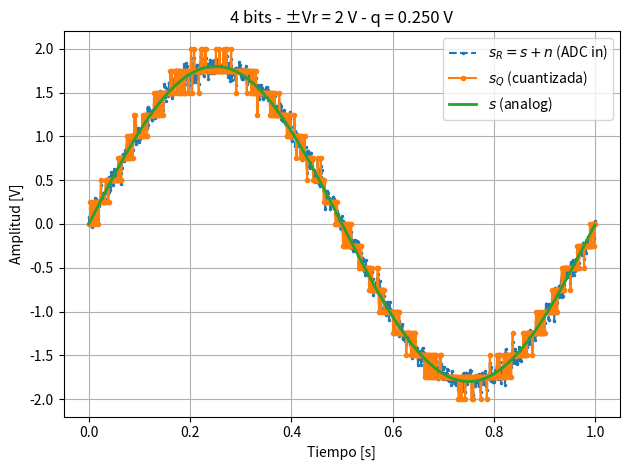
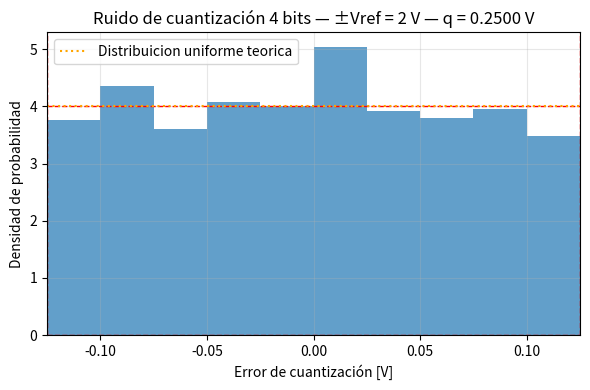
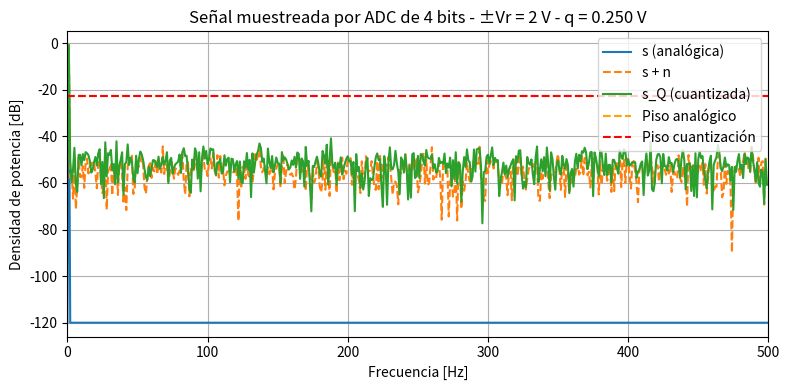

The matplotlib source for these figures, in order:
# -*- coding: utf-8 -*-
"""
Created on Wed Apr  8 17:10:27 2026

@author: gueva
"""
import numpy as np
import matplotlib.pyplot as plt

#%%
#definimos valores
B = 4 #bits
Vcc = 2 #volts
kn = 1 #para escalar Pq
fs = 1000
N = 1000
frec = 50

#%%
#funciones
def funcion_seno(amp, desplazo, frec, fase, cant_muestras, frec_muestreo):
    tt = np.arange(cant_muestras) / frec_muestreo
    xx = amp * np.sin(2 * np.pi * frec * tt + fase) + desplazo
    return tt.reshape(-1,1), xx.reshape(-1,1)

#cuantizacion
def simular_adc(s, B, Vcc, kn, N, usar_ruido=True):
    # cuantización
    q = Vcc / (2**(B-1))
    Pq = (q**2) / 12

    # potencia de ruido
    Pn = kn * Pq
    mu = 0

    # ruido gaussiano
    n = np.random.normal(mu, np.sqrt(Pn), N).reshape(-1,1)

    # señal contaminada
    sr = s + n

    # selector de entrada al ADC
    if usar_ruido:
        s_in = sr
    else:
        s_in = s

    # cuantización
    sq = np.round(s_in / q) * q

    # error
    ee = sq - s_in

    return sr, sq, ee, q, Pq, Pn

#%%
#llamamos a las funciones
tt, s = funcion_seno(amp=1.8, desplazo=0, frec=fs/N, fase=0, cant_muestras=N, frec_muestreo=fs)
#uso esta frec para que me muestre un periodo
sr, sq, ee, q, Pq, Pn = simular_adc(s, B, Vcc, kn, N)
#%%
#PARTE 1
#le pedi al chat que me lo ponga al grafico fancy
plt.figure()
plt.plot(tt, sr, label=r'$s_R = s + n$ (ADC in)', linestyle='--', marker='.', markersize=3)
plt.plot(tt, sq, label=r'$s_Q$ (cuantizada)', linestyle='-', marker='o', markersize=3)
plt.plot(tt, s, label=r'$s$ (analog)', linewidth=2)
plt.title(f'{B} bits - ±Vr = {Vcc} V - q = {q:.3f} V')
plt.xlabel('Tiempo [s]')
plt.ylabel('Amplitud [V]')
plt.legend(loc='upper right')
plt.grid(True)
plt.tight_layout()
plt.show()

#%%
#lo rellamo cambiando la frecuencia
#%%
#PARTE 2

#por si se necesita una menor frecuencia
#tt, s = funcion_seno(amp=1.8, desplazo=0, frec=50, fase=0, cant_muestras=N, frec_muestreo=fs)
#sr, sq, ee, q, Pq, Pn = simular_adc(s, B, Vcc, kn, N)
#sq_hist = np.round(s / q) * q
#ee_hist = sq_hist - s

sq_hist = np.round(sr / q) * q
ee_hist = sq_hist - sr

#graficos
fig2, ax4 = plt.subplots(figsize=(6, 4))

#histograma
n_bins = 10
ax4.hist(ee_hist, bins=n_bins, density=True, alpha=0.7)
ax4.axvline(q/2, color='red', linestyle='--', linewidth=1)
ax4.axvline(-q/2, color='red', linestyle='--', linewidth=1)
#rectangulo lindo
ax4.hlines(1/q, -q/2, q/2, colors='red', linestyles='--', linewidth=1)
ax4.hlines(0, -q/2, q/2, colors='red', linestyles='--', linewidth=1)
#densidad teorica
ax4.axhline(1/q, color='orange', linestyle=':', label='Distribuicion uniforme teorica')
# labels
ax4.set_xlabel('Error de cuantización [V]')
ax4.set_ylabel('Densidad de probabilidad')
ax4.set_title(f'Ruido de cuantización {B} bits — ±Vref = {Vcc} V — q = {q:.4f} V')
ax4.set_xlim(-q/2, q/2)
ax4.legend()
ax4.grid(True, alpha=0.3)
plt.tight_layout()
plt.show()

#%%
#PARTE 3
#fft
S  = np.fft.fft(s.flatten())
SR = np.fft.fft(sr.flatten())
SQ = np.fft.fft(sq.flatten())

#frec
f = np.fft.fftfreq(N, 1/fs)

# solo frecuencias positivas
idx = f >= 0

#densidad de potencia
PSD_s  = (np.abs(S)**2)  / (N * fs)
PSD_sr = (np.abs(SR)**2) / (N * fs)
PSD_sq = (np.abs(SQ)**2) / (N * fs)

#lo quiero en db
PSD_s_db  = 10 * np.log10(PSD_s  + 1e-12)
PSD_sr_db = 10 * np.log10(PSD_sr + 1e-12)
PSD_sq_db = 10 * np.log10(PSD_sq + 1e-12)

#le pido a chat que me grafique lindo
plt.figure(figsize=(8,4))

plt.plot(f[idx], PSD_s_db[idx], label='s (analógica)')
plt.plot(f[idx], PSD_sr_db[idx], '--', label='s + n')
plt.plot(f[idx], PSD_sq_db[idx], label='s_Q (cuantizada)')

# pisos
piso_analogico = 10*np.log10(Pn)
piso_digital = 10*np.log10(Pq)
plt.axhline(piso_analogico, linestyle='--', color='orange', label='Piso analógico')
plt.axhline(piso_digital, linestyle='--', color='red', label='Piso cuantización')

plt.title(f'Señal muestreada por ADC de {B} bits - ±Vr = {Vcc} V - q = {q:.3f} V')
plt.xlabel('Frecuencia [Hz]')
plt.ylabel('Densidad de potencia [dB]')
plt.xlim(0, fs/2)
plt.legend()
plt.grid(True)
plt.tight_layout()
plt.show()
